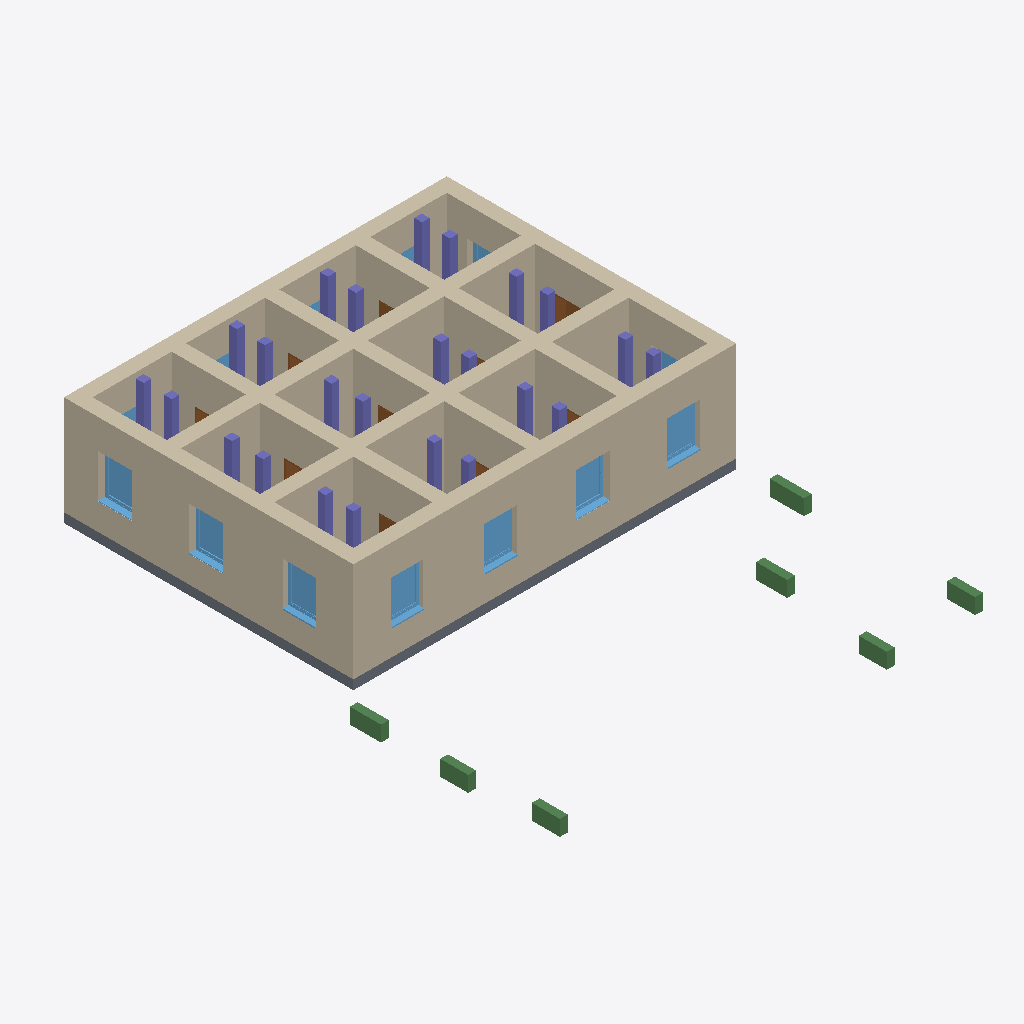
Isometric view of an IFC building model (IFC-SPF (STEP), schema IFC4, length unit metre), seen from the south-west, elements coloured by IFC class: 24 columns (violet), 15 walls (beige), 13 windows (light blue), 10 doors (brown), 7 beams (green), 1 slab (grey).
Extent 13.3 m × 17.1 m × 3.7 m (x, y, z). Storeys (1): Ebene 3 at 9.60 m. Elements (70): 24 IfcColumn, 15 IfcWall, 13 IfcWindow, 10 IfcDoor, 7 IfcBeam, 1 IfcSlab.

HEADER;
FILE_DESCRIPTION(('ViewDefinition [ReferenceView_V1.2]','RevitIdentifiers [ContentGUID: e5f70273-18af-4d9a-8b5d-4e1bb39f0bad, VersionGUID: b904a2e1-e088-466b-8c74-4f5c95fcd0bf, NumberOfSaves: 2]','CoordinateReference [CoordinateBase: Gemeinsam genutzte Koordinaten]','ExchangeRequirement [Architecture]'),'2;1');
FILE_NAME('translated-2.ifc','2026-04-19T10:34:43+01:00',(''),(''),'ODA SDAI 25.12','Autodesk Revit 26.0.4.409 (DEU) - IFC 26.0.4.409','');
FILE_SCHEMA(('IFC4'));
ENDSEC;
DATA;
#29=IFCPROJECT('3bzm9p6AzDcejTJXjCOFHT',#18,'2018_01',$,$,'','Projekt  Status',(#24),#4976);
#41=IFCSITE('3bzm9p6AzDcejTJXjCOFHV',#18,'Default',$,$,#40,$,$,.ELEMENT.,(48,8,15,359802),(11,34,47,783432),0.0,$,$);
#34=IFCBUILDING('3bzm9p6AzDcejTJXjCOFHS',#18,'',$,$,#32,$,'',.ELEMENT.,$,$,#33);
#38=IFCBUILDINGSTOREY('2soaHI7o1BQAIeaKKS7_$o',#18,'Ebene 3',$,'Ebene:Ebene OK FFB',#37,$,'Ebene 3',.ELEMENT.,9.599999999999998);
#165=IFCWALL('2soaHI7o1BQAIeaKKS7_y5',#18,'Basiswand:Ziegel+WD hart 300+160:2523106',$,'Basiswand:Ziegel+WD hart 300+160',#47,#51,'2523106',.NOTDEFINED.);
#531=IFCWALL('2soaHI7o1BQAIeaKKS7n0A',#18,'Basiswand:Ziegel+WD hart 300+160:2523373',$,'Basiswand:Ziegel+WD hart 300+160',#448,#452,'2523373',.NOTDEFINED.);
#430=IFCWALL('2soaHI7o1BQAIeaKKS7n1e',#18,'Basiswand:Ziegel+WD hart 300+160:2523279',$,'Basiswand:Ziegel+WD hart 300+160',#313,#317,'2523279',.NOTDEFINED.);
#591=IFCWALL('2soaHI7o1BQAIeaKKS7n4N',#18,'Basiswand:Ziegel+WD hart 300+160:2523632',$,'Basiswand:Ziegel+WD hart 300+160',#549,#553,'2523632',.NOTDEFINED.);
#1293=IFCWALL('2v1ABXu8X6QunqJroLsbP9',#18,'Basiswand:Ziegel+WD hart 300+160:2524918',$,'Basiswand:Ziegel+WD hart 300+160',#1255,#1259,'2524918',.NOTDEFINED.);
#295=IFCWALL('2soaHI7o1BQAIeaKKS7n3R',#18,'Basiswand:Ziegel+WD hart 300+160:2523196',$,'Basiswand:Ziegel+WD hart 300+160',#207,#211,'2523196',.NOTDEFINED.);
#1342=IFCWALL('2v1ABXu8X6QunqJroLsbVm',#18,'Basiswand:Ziegel+WD hart 300+160:2525007',$,'Basiswand:Ziegel+WD hart 300+160',#1311,#1315,'2525007',.NOTDEFINED.);
#1391=IFCWALL('2v1ABXu8X6QunqJroLsbT9',#18,'Basiswand:Ziegel+WD hart 300+160:2525174',$,'Basiswand:Ziegel+WD hart 300+160',#1360,#1364,'2525174',.NOTDEFINED.);
#624=IFCSLAB('2soaHI7o1BQAIeaKKS7nBq',#18,'Bodenplatte:STB 300:2523667',$,'Bodenplatte:STB 300',#608,#623,'2523667',.BASESLAB.);
#1685=IFCWALL('2v1ABXu8X6QunqJroLsbk0',#18,'Basiswand:Ziegel+WD hart 300+160:2526015',$,'Basiswand:Ziegel+WD hart 300+160',#1661,#1665,'2526015',.NOTDEFINED.);
#1601=IFCWALL('2v1ABXu8X6QunqJroLsbgk',#18,'Basiswand:Ziegel+WD hart 300+160:2525713',$,'Basiswand:Ziegel+WD hart 300+160',#1577,#1581,'2525713',.NOTDEFINED.);
#1433=IFCWALL('2v1ABXu8X6QunqJroLsbZ4',#18,'Basiswand:Ziegel+WD hart 300+160:2525307',$,'Basiswand:Ziegel+WD hart 300+160',#1409,#1413,'2525307',.NOTDEFINED.);
#1475=IFCWALL('2v1ABXu8X6QunqJroLsbXL',#18,'Basiswand:Ziegel+WD hart 300+160:2525418',$,'Basiswand:Ziegel+WD hart 300+160',#1451,#1455,'2525418',.NOTDEFINED.);
#1559=IFCWALL('2v1ABXu8X6QunqJroLsbaW',#18,'Basiswand:Ziegel+WD hart 300+160:2525599',$,'Basiswand:Ziegel+WD hart 300+160',#1535,#1539,'2525599',.NOTDEFINED.);
#1517=IFCWALL('2v1ABXu8X6QunqJroLsbdo',#18,'Basiswand:Ziegel+WD hart 300+160:2525517',$,'Basiswand:Ziegel+WD hart 300+160',#1493,#1497,'2525517',.NOTDEFINED.);
#1643=IFCWALL('2v1ABXu8X6QunqJroLsbfH',#18,'Basiswand:Ziegel+WD hart 300+160:2525934',$,'Basiswand:Ziegel+WD hart 300+160',#1619,#1623,'2525934',.NOTDEFINED.);
#2411=IFCWINDOW('2v1ABXu8X6QunqJroLsbx$',#18,'FE 1 tlg - DrehKipp:1100 x 1400:2526784',$,'FE 1 tlg - DrehKipp:1100 x 1400',#4456,#2407,'2526784',2.2500000000000044,1.1000000000000014,.WINDOW.,.NOTDEFINED.,$);
#2453=IFCWINDOW('2v1ABXu8X6QunqJroLsbuF',#18,'FE 1 tlg - DrehKipp:1100 x 1400:2526896',$,'FE 1 tlg - DrehKipp:1100 x 1400',#4514,#2449,'2526896',2.2500000000000044,1.1000000000000014,.WINDOW.,.NOTDEFINED.,$);
#2390=IFCWINDOW('2v1ABXu8X6QunqJroLsbwx',#18,'FE 1 tlg - DrehKipp:1100 x 1400:2526724',$,'FE 1 tlg - DrehKipp:1100 x 1400',#4427,#2386,'2526724',2.2500000000000044,1.1000000000000014,.WINDOW.,.NOTDEFINED.,$);
#2369=IFCWINDOW('2v1ABXu8X6QunqJroLsbt7',#18,'FE 1 tlg - DrehKipp:1100 x 1400:2526584',$,'FE 1 tlg - DrehKipp:1100 x 1400',#4795,#2365,'2526584',2.2500000000000044,1.1000000000000014,.WINDOW.,.NOTDEFINED.,$);
#2348=IFCWINDOW('2v1ABXu8X6QunqJroLsbsb',#18,'FE 1 tlg - DrehKipp:1100 x 1400:2526490',$,'FE 1 tlg - DrehKipp:1100 x 1400',#4766,#2344,'2526490',2.2500000000000044,1.1000000000000014,.WINDOW.,.NOTDEFINED.,$);
#2432=IFCWINDOW('2v1ABXu8X6QunqJroLsbx5',#18,'FE 1 tlg - DrehKipp:1100 x 1400:2526842',$,'FE 1 tlg - DrehKipp:1100 x 1400',#4485,#2428,'2526842',2.2500000000000044,1.1000000000000014,.WINDOW.,.NOTDEFINED.,$);
#1968=IFCWINDOW('2v1ABXu8X6QunqJroLsblT',#18,'FE 1 tlg - DrehKipp:1100 x 1400:2526050',$,'FE 1 tlg - DrehKipp:1100 x 1400',#4737,#1964,'2526050',2.2500000000000044,1.1000000000000014,.WINDOW.,.NOTDEFINED.,$);
#4300=IFCBEAM('2v1ABXu8X6QunqJroLsard',#18,'STB Träger - rechteckig:STB 250 x 500:2530776',$,'STB Träger - rechteckig:STB 250 x 500',#4299,#4296,'2530776',.BEAM.);
#4026=IFCBEAM('2v1ABXu8X6QunqJroLsamd',#18,'STB Träger - rechteckig:STB 250 x 500:2530456',$,'STB Träger - rechteckig:STB 250 x 500',#4025,#4022,'2530456',.BEAM.);
#4210=IFCBEAM('2v1ABXu8X6QunqJroLsat5',#18,'STB Träger - rechteckig:STB 250 x 500:2530682',$,'STB Träger - rechteckig:STB 250 x 500',#4209,#4206,'2530682',.BEAM.);
#4165=IFCBEAM('2v1ABXu8X6QunqJroLsaty',#18,'STB Träger - rechteckig:STB 250 x 500:2530627',$,'STB Träger - rechteckig:STB 250 x 500',#4164,#4161,'2530627',.BEAM.);
#4074=IFCBEAM('2v1ABXu8X6QunqJroLsanL',#18,'STB Träger - rechteckig:STB 250 x 500:2530538',$,'STB Träger - rechteckig:STB 250 x 500',#4073,#4070,'2530538',.BEAM.);
#4120=IFCBEAM('2v1ABXu8X6QunqJroLsasd',#18,'STB Träger - rechteckig:STB 250 x 500:2530584',$,'STB Träger - rechteckig:STB 250 x 500',#4119,#4116,'2530584',.BEAM.);
#4255=IFCBEAM('2v1ABXu8X6QunqJroLsaqY',#18,'STB Träger - rechteckig:STB 250 x 500:2530717',$,'STB Träger - rechteckig:STB 250 x 500',#4254,#4251,'2530717',.BEAM.);
#3871=IFCCOLUMN('2v1ABXu8X6QunqJroLsagX',#18,'STB Stütze - rechteckig:STB 250 x 250:2529822',$,'STB Stütze - rechteckig:STB 250 x 250',#3870,#3867,'2529822',.COLUMN.);
#3801=IFCCOLUMN('2v1ABXu8X6QunqJroLsadp',#18,'STB Stütze - rechteckig:STB 250 x 250:2529612',$,'STB Stütze - rechteckig:STB 250 x 250',#3800,#3797,'2529612',.COLUMN.);
#3906=IFCCOLUMN('2v1ABXu8X6QunqJroLsahM',#18,'STB Stütze - rechteckig:STB 250 x 250:2529897',$,'STB Stütze - rechteckig:STB 250 x 250',#3905,#3902,'2529897',.COLUMN.);
#3963=IFCCOLUMN('2v1ABXu8X6QunqJroLsakS',#18,'STB Stütze - rechteckig:STB 250 x 250:2530083',$,'STB Stütze - rechteckig:STB 250 x 250',#3962,#3959,'2530083',.COLUMN.);
#3836=IFCCOLUMN('2v1ABXu8X6QunqJroLsaa6',#18,'STB Stütze - rechteckig:STB 250 x 250:2529721',$,'STB Stütze - rechteckig:STB 250 x 250',#3835,#3832,'2529721',.COLUMN.);
#3675=IFCCOLUMN('2v1ABXu8X6QunqJroLsaYp',#18,'STB Stütze - rechteckig:STB 250 x 250:2529292',$,'STB Stütze - rechteckig:STB 250 x 250',#3674,#3671,'2529292',.COLUMN.);
#3767=IFCCOLUMN('2v1ABXu8X6QunqJroLsaXK',#18,'STB Stütze - rechteckig:STB 250 x 250:2529515',$,'STB Stütze - rechteckig:STB 250 x 250',#3766,#3763,'2529515',.COLUMN.);
#3640=IFCCOLUMN('2v1ABXu8X6QunqJroLsaV2',#18,'STB Stütze - rechteckig:STB 250 x 250:2529149',$,'STB Stütze - rechteckig:STB 250 x 250',#3639,#3636,'2529149',.COLUMN.);
#3984=IFCCOLUMN('2v1ABXu8X6QunqJroLsait',#18,'STB Stütze - rechteckig:STB 250 x 250:2530184',$,'STB Stütze - rechteckig:STB 250 x 250',#3983,#3980,'2530184',.COLUMN.);
#3423=IFCCOLUMN('2v1ABXu8X6QunqJroLsaIj',#18,'STB Stütze - rechteckig:STB 250 x 250:2528274',$,'STB Stütze - rechteckig:STB 250 x 250',#3422,#3419,'2528274',.COLUMN.);
#3353=IFCCOLUMN('2v1ABXu8X6QunqJroLsaCl',#18,'STB Stütze - rechteckig:STB 250 x 250:2528144',$,'STB Stütze - rechteckig:STB 250 x 250',#3352,#3349,'2528144',.COLUMN.);
#3282=IFCCOLUMN('2v1ABXu8X6QunqJroLsa87',#18,'STB Stütze - rechteckig:STB 250 x 250:2527928',$,'STB Stütze - rechteckig:STB 250 x 250',#3281,#3278,'2527928',.COLUMN.);
#3318=IFCCOLUMN('2v1ABXu8X6QunqJroLsaEG',#18,'STB Stütze - rechteckig:STB 250 x 250:2528047',$,'STB Stütze - rechteckig:STB 250 x 250',#3317,#3314,'2528047',.COLUMN.);
#3745=IFCCOLUMN('2v1ABXu8X6QunqJroLsaWb',#18,'STB Stütze - rechteckig:STB 250 x 250:2529434',$,'STB Stütze - rechteckig:STB 250 x 250',#3744,#3741,'2529434',.COLUMN.);
#3246=IFCCOLUMN('2v1ABXu8X6QunqJroLsa5Q',#18,'STB Stütze - rechteckig:STB 250 x 250:2527717',$,'STB Stütze - rechteckig:STB 250 x 250',#3245,#3242,'2527717',.COLUMN.);
#3710=IFCCOLUMN('2v1ABXu8X6QunqJroLsaZk',#18,'STB Stütze - rechteckig:STB 250 x 250:2529361',$,'STB Stütze - rechteckig:STB 250 x 250',#3709,#3706,'2529361',.COLUMN.);
#3479=IFCCOLUMN('2v1ABXu8X6QunqJroLsaHh',#18,'STB Stütze - rechteckig:STB 250 x 250:2528468',$,'STB Stütze - rechteckig:STB 250 x 250',#3478,#3475,'2528468',.COLUMN.);
#3514=IFCCOLUMN('2v1ABXu8X6QunqJroLsaNM',#18,'STB Stütze - rechteckig:STB 250 x 250:2528617',$,'STB Stütze - rechteckig:STB 250 x 250',#3513,#3510,'2528617',.COLUMN.);
#3388=IFCCOLUMN('2v1ABXu8X6QunqJroLsaDc',#18,'STB Stütze - rechteckig:STB 250 x 250:2528217',$,'STB Stütze - rechteckig:STB 250 x 250',#3387,#3384,'2528217',.COLUMN.);
#3445=IFCCOLUMN('2v1ABXu8X6QunqJroLsaJK',#18,'STB Stütze - rechteckig:STB 250 x 250:2528363',$,'STB Stütze - rechteckig:STB 250 x 250',#3444,#3441,'2528363',.COLUMN.);
#1238=IFCDOOR('2soaHI7o1BQAIeaKKS7nJG',#18,'TU DF 2 - Rahmenstock flächenbündig:DL - 800+400 x 2000:2524215',$,'TU DF 2 - Rahmenstock flächenbündig:DL - 800+400 x 2000',#4534,#1234,'2524215',2.314999999999996,1.6349999999999987,.DOOR.,$,$);
#3606=IFCCOLUMN('2v1ABXu8X6QunqJroLsaUL',#18,'STB Stütze - rechteckig:STB 250 x 250:2529066',$,'STB Stütze - rechteckig:STB 250 x 250',#3605,#3602,'2529066',.COLUMN.);
#3549=IFCCOLUMN('2v1ABXu8X6QunqJroLsaLT',#18,'STB Stütze - rechteckig:STB 250 x 250:2528738',$,'STB Stütze - rechteckig:STB 250 x 250',#3548,#3545,'2528738',.COLUMN.);
#3584=IFCCOLUMN('2v1ABXu8X6QunqJroLsaOS',#18,'STB Stütze - rechteckig:STB 250 x 250:2528931',$,'STB Stütze - rechteckig:STB 250 x 250',#3583,#3580,'2528931',.COLUMN.);
#3941=IFCCOLUMN('2v1ABXu8X6QunqJroLsafx',#18,'STB Stütze - rechteckig:STB 250 x 250:2529988',$,'STB Stütze - rechteckig:STB 250 x 250',#3940,#3937,'2529988',.COLUMN.);
#3110=IFCDOOR('2v1ABXu8X6QunqJroLsa2Y',#18,'TU DF 1 - Rahmenstock flächenbündig:DL - 800 x 2000:2527261',$,'TU DF 1 - Rahmenstock flächenbündig:DL - 800 x 2000',#4875,#3106,'2527261',2.224999999999993,0.8900000000000012,.DOOR.,$,$);
#2327=IFCWINDOW('2v1ABXu8X6QunqJroLsbnZ',#18,'FE 1 tlg - DrehKipp:1100 x 1400:2526428',$,'FE 1 tlg - DrehKipp:1100 x 1400',#4563,#2323,'2526428',2.2500000000000044,1.1000000000000014,.WINDOW.,.NOTDEFINED.,$);
#3170=IFCDOOR('2v1ABXu8X6QunqJroLsa0G',#18,'TU DF 1 - Rahmenstock flächenbündig:DL - 800 x 2000:2527407',$,'TU DF 1 - Rahmenstock flächenbündig:DL - 800 x 2000',#4895,#3166,'2527407',2.224999999999993,0.8900000000000012,.DOOR.,$,$);
#2474=IFCWINDOW('2v1ABXu8X6QunqJroLsb_x',#18,'FE 1 tlg - DrehKipp:1100 x 1400:2526980',$,'FE 1 tlg - DrehKipp:1100 x 1400',#4592,#2470,'2526980',2.2500000000000044,1.1000000000000014,.WINDOW.,.NOTDEFINED.,$);
#3130=IFCDOOR('2v1ABXu8X6QunqJroLsa3_',#18,'TU DF 1 - Rahmenstock flächenbündig:DL - 800 x 2000:2527297',$,'TU DF 1 - Rahmenstock flächenbündig:DL - 800 x 2000',#4915,#3126,'2527297',2.224999999999993,0.8900000000000012,.DOOR.,$,$);
#3070=IFCDOOR('2v1ABXu8X6QunqJroLsbzQ',#18,'TU DF 1 - Rahmenstock flächenbündig:DL - 800 x 2000:2527205',$,'TU DF 1 - Rahmenstock flächenbündig:DL - 800 x 2000',#4975,#3066,'2527205',2.224999999999993,0.8900000000000012,.DOOR.,$,$);
#3090=IFCDOOR('2v1ABXu8X6QunqJroLsbz0',#18,'TU DF 1 - Rahmenstock flächenbündig:DL - 800 x 2000:2527231',$,'TU DF 1 - Rahmenstock flächenbündig:DL - 800 x 2000',#4815,#3086,'2527231',2.224999999999993,0.8900000000000012,.DOOR.,$,$);
#3049=IFCDOOR('2v1ABXu8X6QunqJroLsbyP',#18,'TU DF 1 - Rahmenstock flächenbündig:DL - 800 x 2000:2527142',$,'TU DF 1 - Rahmenstock flächenbündig:DL - 800 x 2000',#4955,#3045,'2527142',2.224999999999993,0.8900000000000012,.DOOR.,$,$);
#2306=IFCWINDOW('2v1ABXu8X6QunqJroLsbpX',#18,'FE 1 tlg - DrehKipp:1100 x 1400:2526302',$,'FE 1 tlg - DrehKipp:1100 x 1400',#4708,#2302,'2526302',2.2500000000000044,1.1000000000000014,.WINDOW.,.NOTDEFINED.,$);
#3190=IFCDOOR('2v1ABXu8X6QunqJroLsa14',#18,'TU DF 1 - Rahmenstock flächenbündig:DL - 800 x 2000:2527483',$,'TU DF 1 - Rahmenstock flächenbündig:DL - 800 x 2000',#4935,#3186,'2527483',2.224999999999993,0.8900000000000012,.DOOR.,$,$);
#3210=IFCDOOR('2v1ABXu8X6QunqJroLsa6a',#18,'TU DF 1 - Rahmenstock flächenbündig:DL - 800 x 2000:2527515',$,'TU DF 1 - Rahmenstock flächenbündig:DL - 800 x 2000',#4855,#3206,'2527515',2.224999999999993,0.8900000000000012,.DOOR.,$,$);
#2243=IFCWINDOW('2v1ABXu8X6QunqJroLsbiE',#18,'FE 1 tlg - DrehKipp:1100 x 1400:2526129',$,'FE 1 tlg - DrehKipp:1100 x 1400',#4621,#2239,'2526129',2.2500000000000044,1.1000000000000014,.WINDOW.,.NOTDEFINED.,$);
#2264=IFCWINDOW('2v1ABXu8X6QunqJroLsbj1',#18,'FE 1 tlg - DrehKipp:1100 x 1400:2526206',$,'FE 1 tlg - DrehKipp:1100 x 1400',#4650,#2260,'2526206',2.2500000000000044,1.1000000000000014,.WINDOW.,.NOTDEFINED.,$);
#2285=IFCWINDOW('2v1ABXu8X6QunqJroLsboZ',#18,'FE 1 tlg - DrehKipp:1100 x 1400:2526236',$,'FE 1 tlg - DrehKipp:1100 x 1400',#4679,#2281,'2526236',2.2500000000000044,1.1000000000000014,.WINDOW.,.NOTDEFINED.,$);
#3150=IFCDOOR('2v1ABXu8X6QunqJroLsa3G',#18,'TU DF 1 - Rahmenstock flächenbündig:DL - 800 x 2000:2527343',$,'TU DF 1 - Rahmenstock flächenbündig:DL - 800 x 2000',#4835,#3146,'2527343',2.224999999999993,0.8900000000000012,.DOOR.,$,$);
ENDSEC;
